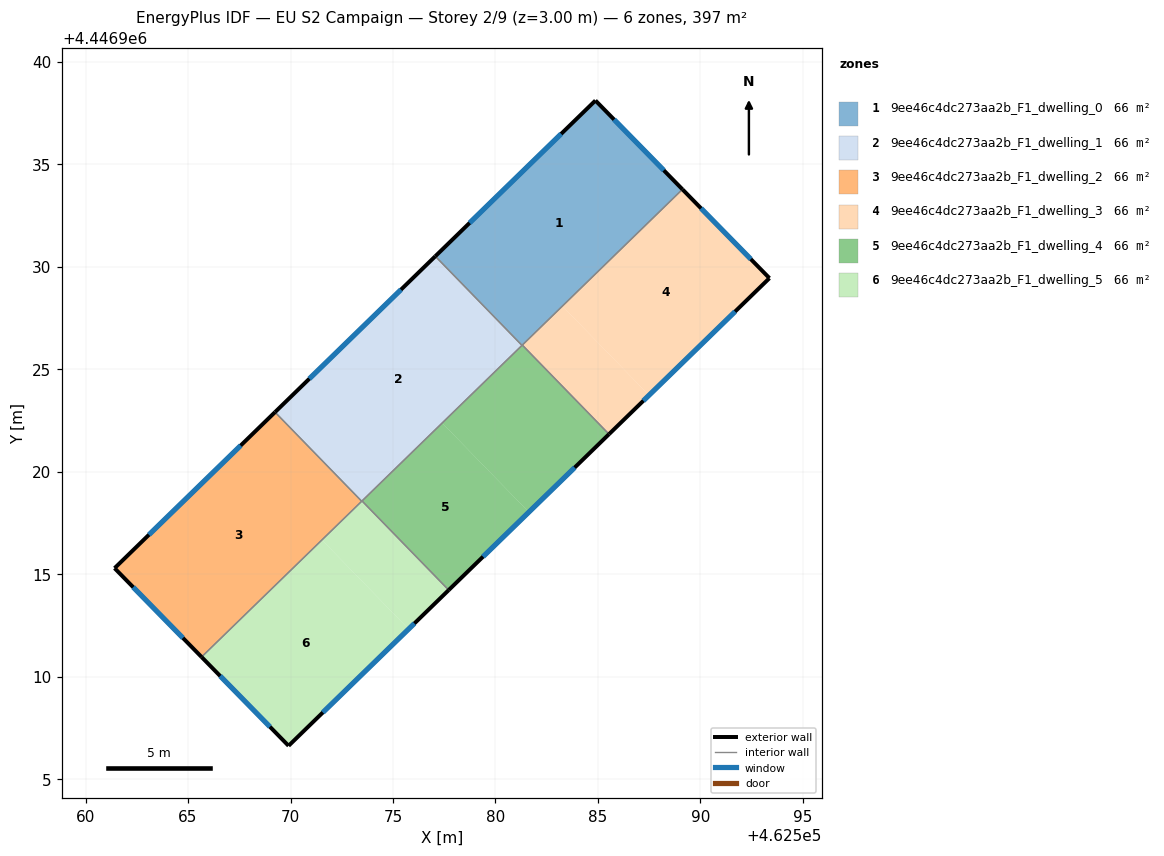
=== STOREY PLAN SPEC (per zone: floor XY polygon, exterior-wall plan segments, windows/doors) ===
zone 1: 9ee46c4dc273aa2b_F1_dwelling_0  (66.2 m²)
  floor: (462584.88, 4446938.10) (462589.12, 4446933.77) (462581.29, 4446926.16) (462577.06, 4446930.50)
  exterior wall: (462584.88, 4446938.10) – (462577.06, 4446930.50)  [10.9 m]
    window: (462583.20, 4446936.47) – (462578.74, 4446932.13)  [10.7 m²]
  exterior wall: (462589.12, 4446933.77) – (462584.88, 4446938.10)  [6.1 m]
    window: (462588.21, 4446934.70) – (462585.79, 4446937.17)  [5.9 m²]
  interior walls: 3
zone 2: 9ee46c4dc273aa2b_F1_dwelling_1  (66.2 m²)
  floor: (462577.06, 4446930.50) (462581.29, 4446926.16) (462573.47, 4446918.55) (462569.24, 4446922.90)
  exterior wall: (462577.06, 4446930.50) – (462569.24, 4446922.90)  [10.9 m]
    window: (462575.39, 4446928.87) – (462570.92, 4446924.53)  [10.7 m²]
  interior walls: 4
zone 3: 9ee46c4dc273aa2b_F1_dwelling_2  (66.2 m²)
  floor: (462569.24, 4446922.90) (462573.47, 4446918.55) (462565.66, 4446910.95) (462561.42, 4446915.29)
  exterior wall: (462561.42, 4446915.29) – (462565.66, 4446910.95)  [6.1 m]
    window: (462562.33, 4446914.36) – (462564.75, 4446911.88)  [5.9 m²]
  exterior wall: (462569.24, 4446922.90) – (462561.42, 4446915.29)  [10.9 m]
    window: (462567.57, 4446921.27) – (462563.09, 4446916.92)  [10.7 m²]
  interior walls: 2
zone 4: 9ee46c4dc273aa2b_F1_dwelling_3  (66.2 m²)
  floor: (462589.12, 4446933.77) (462593.37, 4446929.43) (462587.49, 4446923.72) (462583.26, 4446928.07)
  floor: (462583.26, 4446928.07) (462587.49, 4446923.72) (462585.54, 4446921.82) (462581.31, 4446926.17)
  exterior wall: (462593.37, 4446929.43) – (462589.12, 4446933.77)  [6.1 m]
    window: (462592.46, 4446930.36) – (462590.03, 4446932.84)  [5.9 m²]
  exterior wall: (462585.54, 4446921.82) – (462593.37, 4446929.43)  [10.9 m]
    window: (462587.21, 4446923.45) – (462591.69, 4446927.80)  [10.7 m²]
  interior walls: 2
zone 5: 9ee46c4dc273aa2b_F1_dwelling_4  (66.2 m²)
  floor: (462577.40, 4446922.37) (462581.63, 4446918.02) (462577.72, 4446914.22) (462573.49, 4446918.57)
  floor: (462581.31, 4446926.17) (462585.54, 4446921.82) (462581.63, 4446918.02) (462577.40, 4446922.37)
  exterior wall: (462577.72, 4446914.22) – (462585.54, 4446921.82)  [10.9 m]
    window: (462579.39, 4446915.85) – (462583.86, 4446920.19)  [10.7 m²]
  interior walls: 4
zone 6: 9ee46c4dc273aa2b_F1_dwelling_5  (66.2 m²)
  floor: (462573.49, 4446918.57) (462577.72, 4446914.22) (462575.76, 4446912.32) (462571.53, 4446916.66)
  floor: (462571.53, 4446916.66) (462575.76, 4446912.32) (462569.91, 4446906.62) (462565.66, 4446910.95)
  exterior wall: (462565.66, 4446910.95) – (462569.91, 4446906.62)  [6.1 m]
    window: (462566.57, 4446910.02) – (462569.00, 4446907.55)  [5.9 m²]
  exterior wall: (462569.91, 4446906.62) – (462577.72, 4446914.22)  [10.9 m]
    window: (462571.58, 4446908.25) – (462576.04, 4446912.59)  [10.7 m²]
  interior walls: 3

=== DERIVED (storey summary) ===
Building: EU S2 Campaign
Storey: 2 of 9  (floor level z = 3.00 m)
Storey gross floor area: 397.0 m²
Zones on this storey: 6
  - 9ee46c4dc273aa2b_F1_dwelling_0: floor 66.2 m²; exterior wall 17.0 m (50.9 m²); 2 window(s) 16.6 m²; WWR 32.7%
  - 9ee46c4dc273aa2b_F1_dwelling_1: floor 66.2 m²; exterior wall 10.9 m (32.7 m²); 1 window(s) 10.7 m²; WWR 32.7%
  - 9ee46c4dc273aa2b_F1_dwelling_2: floor 66.2 m²; exterior wall 17.0 m (51.0 m²); 2 window(s) 16.6 m²; WWR 32.7%
  - 9ee46c4dc273aa2b_F1_dwelling_3: floor 66.2 m²; exterior wall 17.0 m (51.0 m²); 2 window(s) 16.6 m²; WWR 32.7%
  - 9ee46c4dc273aa2b_F1_dwelling_4: floor 66.2 m²; exterior wall 10.9 m (32.7 m²); 1 window(s) 10.7 m²; WWR 32.7%
  - 9ee46c4dc273aa2b_F1_dwelling_5: floor 66.2 m²; exterior wall 17.0 m (50.9 m²); 2 window(s) 16.6 m²; WWR 32.7%
Zone adjacency (shared interzone walls):
  - 9ee46c4dc273aa2b_F1_dwelling_0 ↔ 9ee46c4dc273aa2b_F1_dwelling_1
  - 9ee46c4dc273aa2b_F1_dwelling_0 ↔ 9ee46c4dc273aa2b_F1_dwelling_3
  - 9ee46c4dc273aa2b_F1_dwelling_0 ↔ 9ee46c4dc273aa2b_F1_dwelling_4
  - 9ee46c4dc273aa2b_F1_dwelling_1 ↔ 9ee46c4dc273aa2b_F1_dwelling_2
  - 9ee46c4dc273aa2b_F1_dwelling_1 ↔ 9ee46c4dc273aa2b_F1_dwelling_4
  - 9ee46c4dc273aa2b_F1_dwelling_1 ↔ 9ee46c4dc273aa2b_F1_dwelling_5
  - 9ee46c4dc273aa2b_F1_dwelling_2 ↔ 9ee46c4dc273aa2b_F1_dwelling_5
  - 9ee46c4dc273aa2b_F1_dwelling_3 ↔ 9ee46c4dc273aa2b_F1_dwelling_4
  - 9ee46c4dc273aa2b_F1_dwelling_4 ↔ 9ee46c4dc273aa2b_F1_dwelling_5